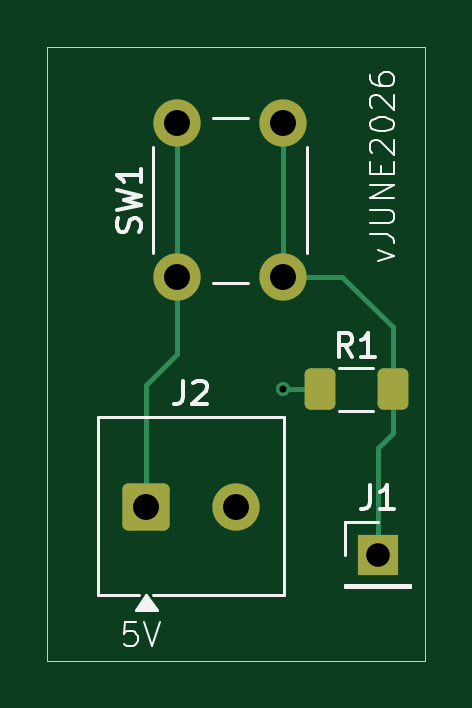
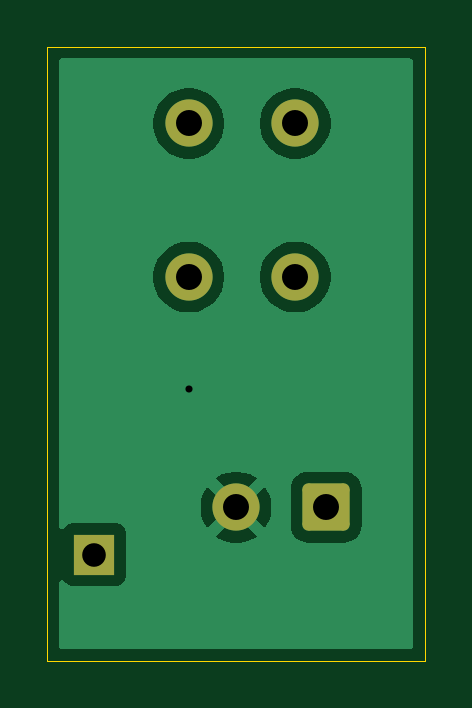
Circuit board: 9 layer files. Board 16.0 x 26.0 mm.
- bottom_copper: 2 Button Serial Monitor-B_Cu.gbr (12182 bytes)
- bottom_mask: 2 Button Serial Monitor-B_Mask.gbr (1417 bytes)
- bottom_silk: 2 Button Serial Monitor-B_Silkscreen.gbr (469 bytes)
- outline: 2 Button Serial Monitor-Edge_Cuts.gbr (623 bytes)
- top_copper: 2 Button Serial Monitor-F_Cu.gbr (2753 bytes)
- top_mask: 2 Button Serial Monitor-F_Mask.gbr (1594 bytes)
- top_silk: 2 Button Serial Monitor-F_Silkscreen.gbr (10157 bytes)
- drill: 2 Button Serial Monitor-NPTH.drl (264 bytes)
- drill: 2 Button Serial Monitor-PTH.drl (543 bytes)

=== bottom_copper: 2 Button Serial Monitor-B_Cu.gbr (12182 bytes, source omitted) ===
=== bottom_mask: 2 Button Serial Monitor-B_Mask.gbr (1417 bytes, source withheld) ===
=== bottom_silk: 2 Button Serial Monitor-B_Silkscreen.gbr ===
%TF.GenerationSoftware,KiCad,Pcbnew,10.0.3*%
%TF.CreationDate,2026-06-08T16:29:49+01:00*%
%TF.ProjectId,2 Button Serial Monitor,32204275-7474-46f6-9e20-53657269616c,rev?*%
%TF.SameCoordinates,Original*%
%TF.FileFunction,Legend,Bot*%
%TF.FilePolarity,Positive*%
%FSLAX46Y46*%
G04 Gerber Fmt 4.6, Leading zero omitted, Abs format (unit mm)*
G04 Created by KiCad (PCBNEW 10.0.3) date 2026-06-08 16:29:49*
%MOMM*%
%LPD*%
G01*
G04 APERTURE LIST*
G04 APERTURE END LIST*
M02*

=== outline: 2 Button Serial Monitor-Edge_Cuts.gbr ===
%TF.GenerationSoftware,KiCad,Pcbnew,10.0.3*%
%TF.CreationDate,2026-06-08T16:29:50+01:00*%
%TF.ProjectId,2 Button Serial Monitor,32204275-7474-46f6-9e20-53657269616c,rev?*%
%TF.SameCoordinates,Original*%
%TF.FileFunction,Profile,NP*%
%FSLAX46Y46*%
G04 Gerber Fmt 4.6, Leading zero omitted, Abs format (unit mm)*
G04 Created by KiCad (PCBNEW 10.0.3) date 2026-06-08 16:29:50*
%MOMM*%
%LPD*%
G01*
G04 APERTURE LIST*
%TA.AperFunction,Profile*%
%ADD10C,0.050000*%
%TD*%
G04 APERTURE END LIST*
D10*
X116500000Y-56000000D02*
X132500000Y-56000000D01*
X132500000Y-82000000D01*
X116500000Y-82000000D01*
X116500000Y-56000000D01*
M02*

=== top_copper: 2 Button Serial Monitor-F_Cu.gbr (2753 bytes, source withheld) ===
=== top_mask: 2 Button Serial Monitor-F_Mask.gbr (1594 bytes, source withheld) ===
=== top_silk: 2 Button Serial Monitor-F_Silkscreen.gbr (10157 bytes, source omitted) ===
=== drill: 2 Button Serial Monitor-NPTH.drl ===
M48
; DRILL file KiCad 10.0.3 date 2026-06-08T16:29:53
; FORMAT={-:-/ absolute / metric / decimal}
; #@! TF.CreationDate,2026-06-08T16:29:53+01:00
; #@! TF.GenerationSoftware,Kicad,Pcbnew,10.0.3
; #@! TF.FileFunction,NonPlated,1,2,NPTH
FMAT,2
METRIC
%
G90
G05
M30

=== drill: 2 Button Serial Monitor-PTH.drl ===
M48
; DRILL file KiCad 10.0.3 date 2026-06-08T16:29:53
; FORMAT={-:-/ absolute / metric / decimal}
; #@! TF.CreationDate,2026-06-08T16:29:53+01:00
; #@! TF.GenerationSoftware,Kicad,Pcbnew,10.0.3
; #@! TF.FileFunction,Plated,1,2,PTH
FMAT,2
METRIC
; #@! TA.AperFunction,Plated,PTH,ViaDrill
T1C0.300
; #@! TA.AperFunction,Plated,PTH,ComponentDrill
T2C1.000
; #@! TA.AperFunction,Plated,PTH,ComponentDrill
T3C1.100
%
G90
G05
T1
X126.5Y-70.5
T2
X130.5Y-77.5
T3
X120.69Y-75.5
X122.0Y-59.25
X122.0Y-65.75
X124.5Y-75.5
X126.5Y-59.25
X126.5Y-65.75
M30
